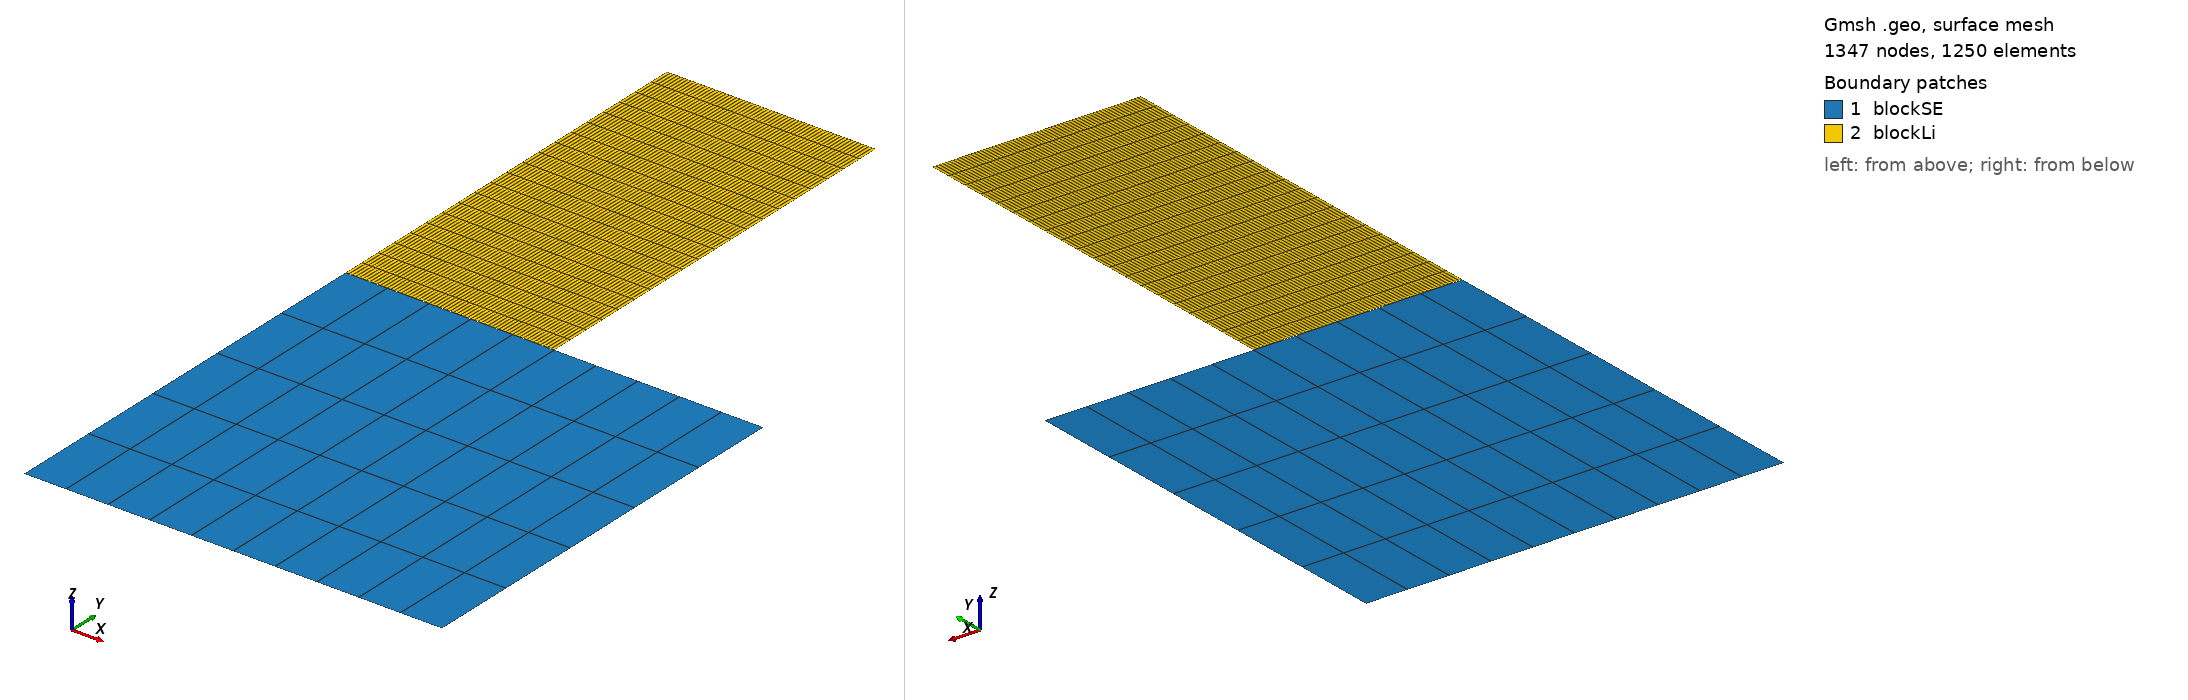

Gmsh geometry script, surface-meshed: 1347 nodes, 1250 surface elements. Boundary patches (legend numbers): 1 blockSE, 2 blockLi. Left view from above one corner, right view from below the opposite corner. Legend entries are the model's physical surfaces. The drawing asked Gmsh for element sizes between 1% and 20% of the model's largest extent; the script's own settings can give other sizes.

=== flatContact.geo (drawn) ===
//**** Create SE geometry**/
Point(1) = {0,   -0.5, 0, 2};
Point(2) = {0.5, -0.5, 0, 2};
Point(3) = {0.5,  0,   0, 2};
Point(4) = {0,    0,   0, 2};
Line(1) = {1, 2};
Line(2) = {2, 3};  
Line(3) = {3, 4};
Line(4) = {4, 1};  
//*** Create loops from SE **/
Curve Loop(1) = {1,2,3,4}; 

//**** Create Li geometry**/
Point(5) = {0,    0.0001, 0, 0.5};
Point(6) = {0.25, 0.0001, 0, 0.5};
Point(7) = {0.25, 0.5,    0, 0.5};
Point(8) = {0,    0.5,    0, 0.5};
Line(5) = {5, 6};
Line(6) = {6, 7};
Line(7) = {7, 8};
Line(8) = {8, 5};
//*** Create loops from Li **/
Curve Loop(2) = {5,6,7,8}; 

//*** Create blocks for the SE and Li-metal **/
Plane Surface(1) = {1};
Plane Surface(2) = {2};

//*** Mesh setting
Transfinite Surface {1} = {1, 2, 3, 4};
Transfinite Curve {3, 1} = 11 Using Progression 1;
Transfinite Curve {2, 4} = 6 Using Progression 1;
Transfinite Surface {2} = {5, 6, 7, 8};
Transfinite Curve {7, 5} = 61 Using Progression 1;
Transfinite Curve {6, 8} = 21 Using Progression 1;
Recombine Surface {1};
Recombine Surface {2};
//+
//Mesh.RecombineAll = 1;
//Mesh.Algorithm = 8; // Delaunay for quads
//Mesh.RecombinationAlgorithm = 2;

//*** Assign names to boundaries and blocks **/
Physical Curve("blockSE_bottom") = {1};
//+
Physical Curve("blockSE_right")  = {2};
//+
Physical Curve("blockSE_top")    = {3};
//+
Physical Curve("blockSE_left")   = {4};
//+
Physical Curve("blockLi_bottom") = {5};
//+
Physical Curve("blockLi_right")  = {6};
//+
Physical Curve("blockLi_top")    = {7};
//+
Physical Curve("blockLi_left")   = {8};
//+
Physical Surface("blockSE") = {1};
//+
Physical Surface("blockLi") = {2};
